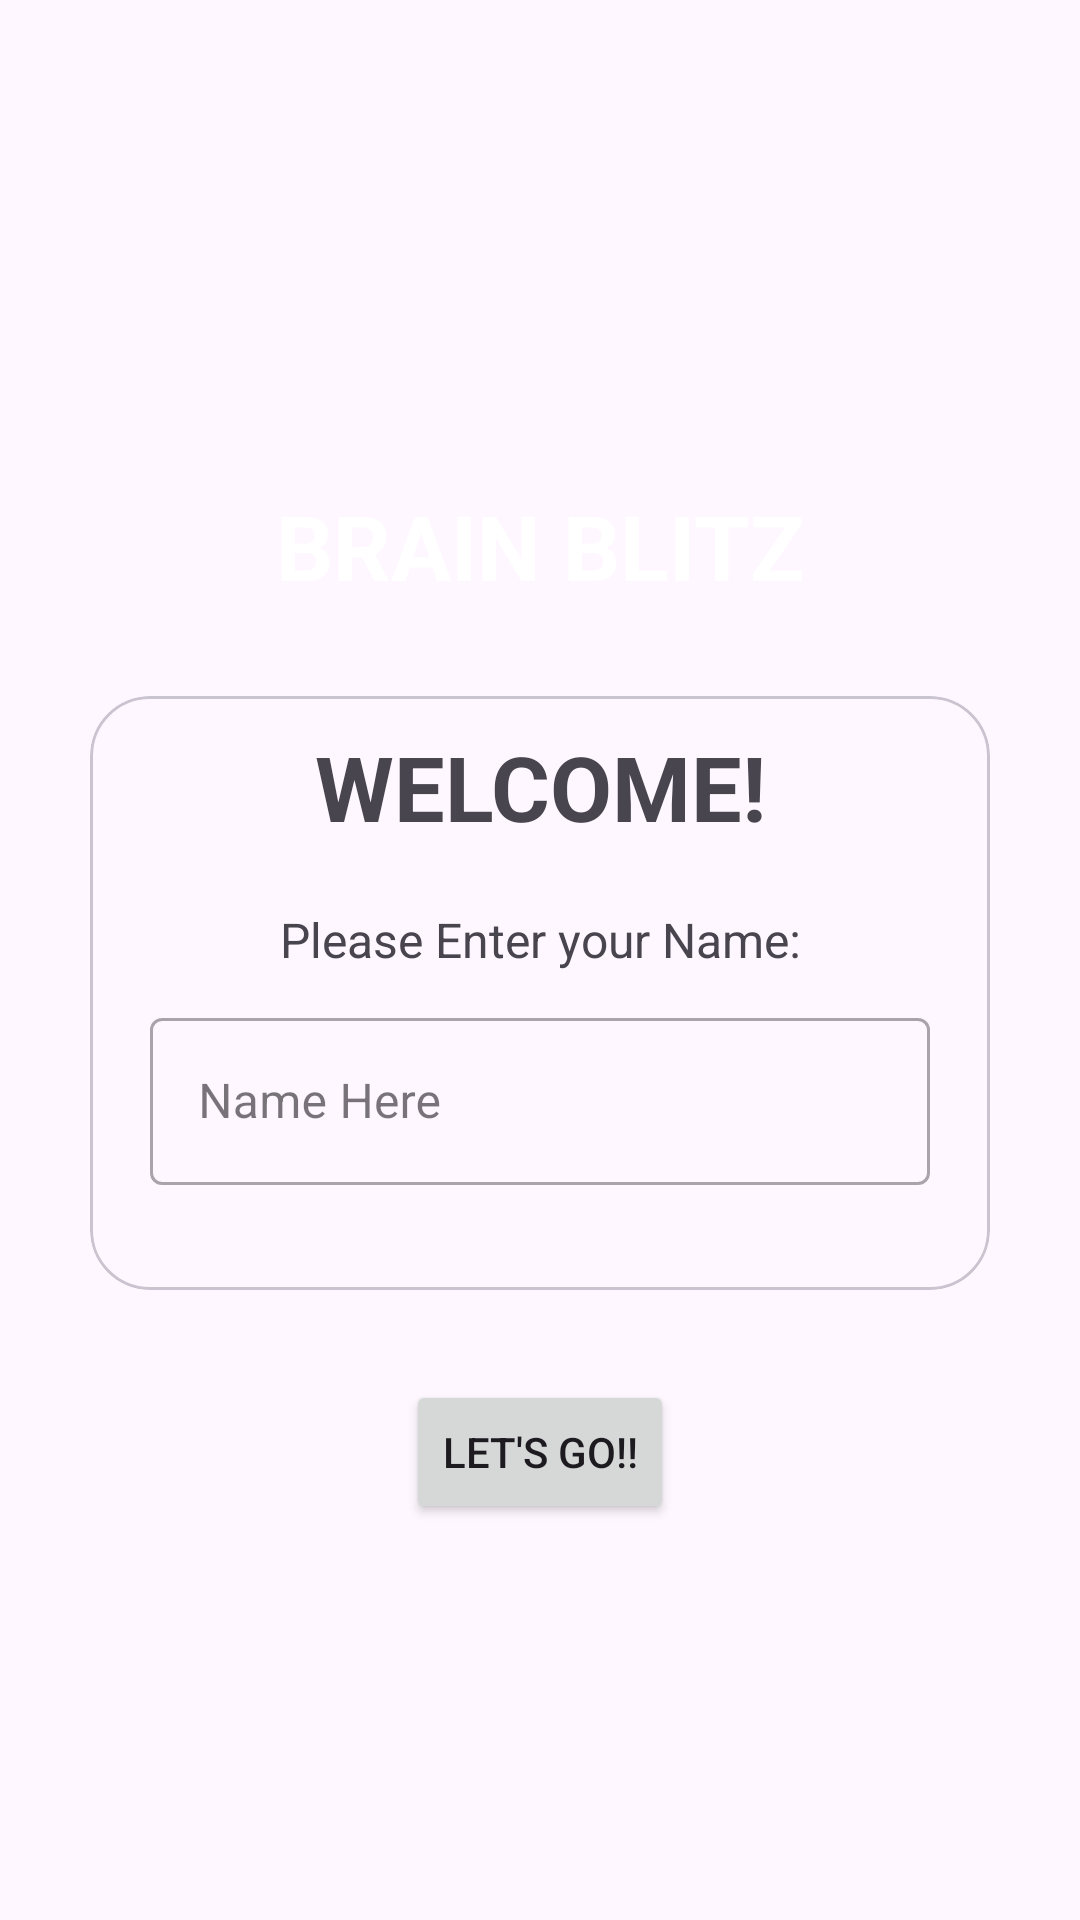

Here is an Android app screen rendered from its layout file. Give the layout XML and the strings, colors and styles it references.
<!-- AndroidManifest.xml: application theme Theme.BrainBlitz -->
<!-- res/layout/activity_main.xml -->
<?xml version="1.0" encoding="utf-8"?>
<LinearLayout xmlns:android="http://schemas.android.com/apk/res/android"
    xmlns:app="http://schemas.android.com/apk/res-auto"
    xmlns:tools="http://schemas.android.com/tools"
    android:id="@+id/btn_Start"
    android:layout_width="match_parent"
    android:layout_height="match_parent"
    android:background="@drawable/ic_bg"
    android:gravity="center"
    android:orientation="vertical"
    tools:context=".MainActivity">

    <TextView
        android:layout_width="match_parent"
        android:layout_height="wrap_content"
        android:layout_margin="20dp"
        android:gravity="center"
        android:padding="10dp"
        android:text="@string/brain_blitz"
        android:textColor="@color/white"
        android:textSize="30sp"
        android:textStyle="bold" />

    <com.google.android.material.card.MaterialCardView
        android:layout_width="match_parent"
        android:layout_height="wrap_content"
        android:layout_marginLeft="30dp"
        android:layout_marginRight="30dp"
        app:cardCornerRadius="20dp">

        <LinearLayout
            android:layout_width="match_parent"
            android:layout_height="wrap_content"
            android:layout_gravity="center"
            android:layout_margin="10dp"
            android:orientation="vertical">

            <TextView
                android:layout_width="match_parent"
                android:layout_height="wrap_content"
                android:gravity="center"
                android:text="@string/welcome"
                android:textSize="30sp"
                android:textStyle="bold" />

            <TextView
                android:layout_width="match_parent"
                android:layout_height="wrap_content"
                android:layout_marginTop="20sp"
                android:gravity="center"
                android:text="@string/please_enter_your_name"
                android:textSize="16sp" />

            <com.google.android.material.textfield.TextInputLayout
                style="@style/Widget.MaterialComponents.TextInputLayout.OutlinedBox"
                android:layout_width="match_parent"
                android:layout_height="wrap_content"
                android:contentDescription="@string/eg"
                android:layout_marginLeft="10dp"
                android:layout_marginTop="10dp"
                android:layout_marginRight="10dp"
                tools:ignore="MissingClass">

                <androidx.appcompat.widget.AppCompatEditText
                    android:id="@+id/et_name"
                    android:layout_width="match_parent"
                    android:layout_height="wrap_content"
                    android:hint="@string/name_here"
                    android:inputType="textCapWords"
                    android:textColor="#495057"
                    android:textColorHint="#d6ccc2"
                    android:layout_marginBottom="25dp"/>


            </com.google.android.material.textfield.TextInputLayout>

        </LinearLayout>

    </com.google.android.material.card.MaterialCardView>

    <Button
        android:id="@+id/goBtn"
        android:layout_width="wrap_content"
        android:layout_height="wrap_content"
        android:layout_marginTop="30sp"
        android:text="@string/let_s_go"
        app:cornerRadius="1dp" />

</LinearLayout>
<!-- resources referenced by this layout -->
<resources>
  <string name="brain_blitz">BRAIN BLITZ</string>
  <string name="eg">e.g. Souvik</string>
  <string name="let_s_go">Let\'s Go!!</string>
  <string name="name_here">Name Here</string>
  <string name="please_enter_your_name">Please Enter your Name:</string>
  <string name="welcome">WELCOME!</string>
  <style name="Theme.BrainBlitz" parent="Base.Theme.BrainBlitz" />
  <style name="Base.Theme.BrainBlitz" parent="Theme.Material3.DayNight.NoActionBar">
          
          
          <item name="android:windowFullscreen">true</item>
      </style>
  <!-- not gathered from this repository: default colours our renderer supplied (Android Studio template values) -->
  <color name="white">#FFFFFFFF</color>
</resources>
